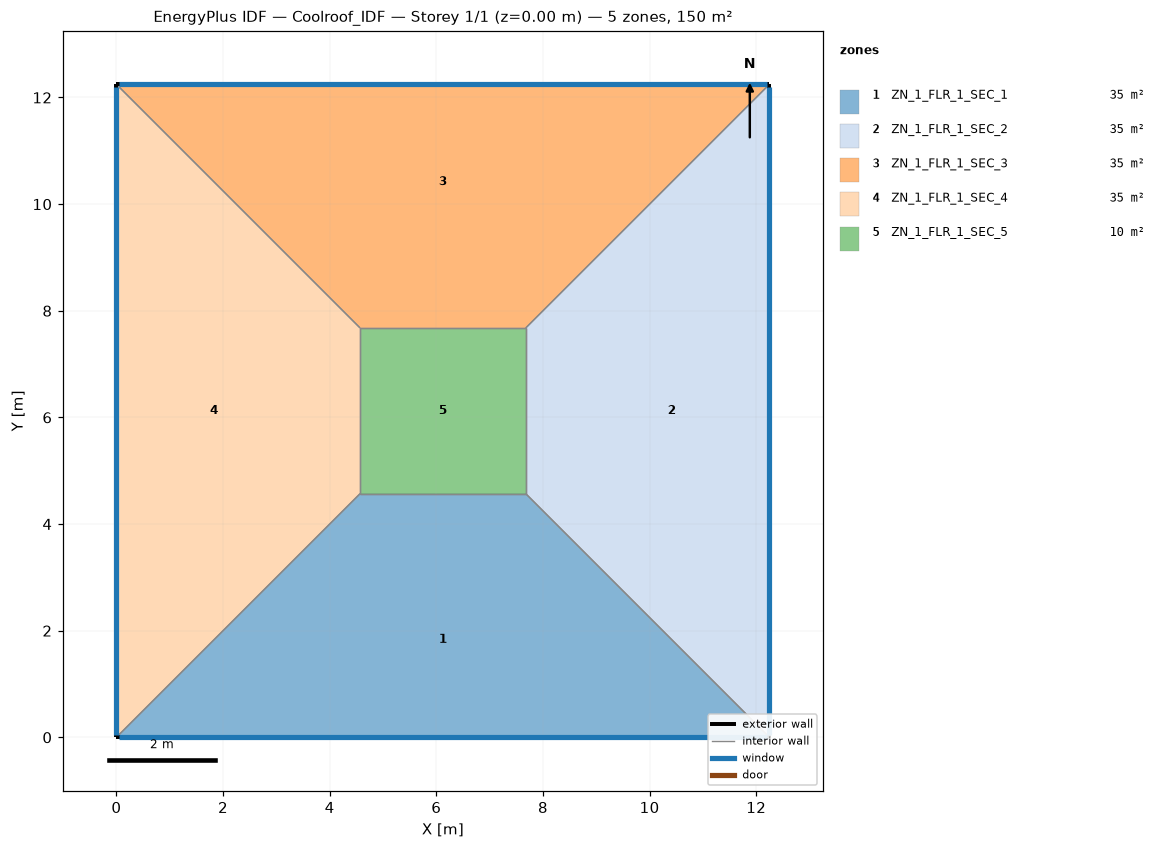
=== STOREY PLAN SPEC (per zone: floor XY polygon, exterior-wall plan segments, windows/doors) ===
zone 1: ZN_1_FLR_1_SEC_1  (35.1 m²)
  floor: (4.57, 4.57) (7.68, 4.57) (12.25, 0.00) (0.00, 0.00)
  exterior wall: (0.00, 0.00) – (12.25, 0.00)  [12.2 m]
    window: (0.05, 0.00) – (12.20, 0.00)  [12.9 m²]
  interior walls: 3
zone 2: ZN_1_FLR_1_SEC_2  (35.1 m²)
  floor: (7.68, 4.57) (7.68, 7.68) (12.25, 12.25) (12.25, 0.00)
  exterior wall: (12.25, 0.00) – (12.25, 12.25)  [12.2 m]
    window: (12.25, 0.05) – (12.25, 12.20)  [12.9 m²]
  interior walls: 3
zone 3: ZN_1_FLR_1_SEC_3  (35.1 m²)
  floor: (0.00, 12.25) (12.25, 12.25) (7.68, 7.68) (4.57, 7.68)
  exterior wall: (12.25, 12.25) – (0.00, 12.25)  [12.2 m]
    window: (12.20, 12.25) – (0.05, 12.25)  [12.9 m²]
  interior walls: 3
zone 4: ZN_1_FLR_1_SEC_4  (35.1 m²)
  floor: (0.00, 12.25) (4.57, 7.68) (4.57, 4.57) (0.00, 0.00)
  exterior wall: (0.00, 12.25) – (0.00, 0.00)  [12.2 m]
    window: (0.00, 12.20) – (0.00, 0.05)  [12.9 m²]
  interior walls: 3
zone 5: ZN_1_FLR_1_SEC_5  (9.7 m²)
  floor: (4.57, 7.68) (7.68, 7.68) (7.68, 4.57) (4.57, 4.57)
  interior walls: 4

=== DERIVED (storey summary) ===
Building: Coolroof_IDF
Storey: 1 of 1  (floor level z = 0.00 m)
Storey gross floor area: 150.0 m²
Zones on this storey: 5
  - ZN_1_FLR_1_SEC_1: floor 35.1 m²; exterior wall 12.2 m (42.9 m²); 1 window(s) 12.9 m²; WWR 30.0%
  - ZN_1_FLR_1_SEC_2: floor 35.1 m²; exterior wall 12.2 m (42.9 m²); 1 window(s) 12.9 m²; WWR 30.0%
  - ZN_1_FLR_1_SEC_3: floor 35.1 m²; exterior wall 12.2 m (42.9 m²); 1 window(s) 12.9 m²; WWR 30.0%
  - ZN_1_FLR_1_SEC_4: floor 35.1 m²; exterior wall 12.2 m (42.9 m²); 1 window(s) 12.9 m²; WWR 30.0%
  - ZN_1_FLR_1_SEC_5: floor 9.7 m²
Zone adjacency (shared interzone walls):
  - ZN_1_FLR_1_SEC_1 ↔ ZN_1_FLR_1_SEC_2
  - ZN_1_FLR_1_SEC_1 ↔ ZN_1_FLR_1_SEC_4
  - ZN_1_FLR_1_SEC_1 ↔ ZN_1_FLR_1_SEC_5
  - ZN_1_FLR_1_SEC_2 ↔ ZN_1_FLR_1_SEC_3
  - ZN_1_FLR_1_SEC_2 ↔ ZN_1_FLR_1_SEC_5
  - ZN_1_FLR_1_SEC_3 ↔ ZN_1_FLR_1_SEC_4
  - ZN_1_FLR_1_SEC_3 ↔ ZN_1_FLR_1_SEC_5
  - ZN_1_FLR_1_SEC_4 ↔ ZN_1_FLR_1_SEC_5